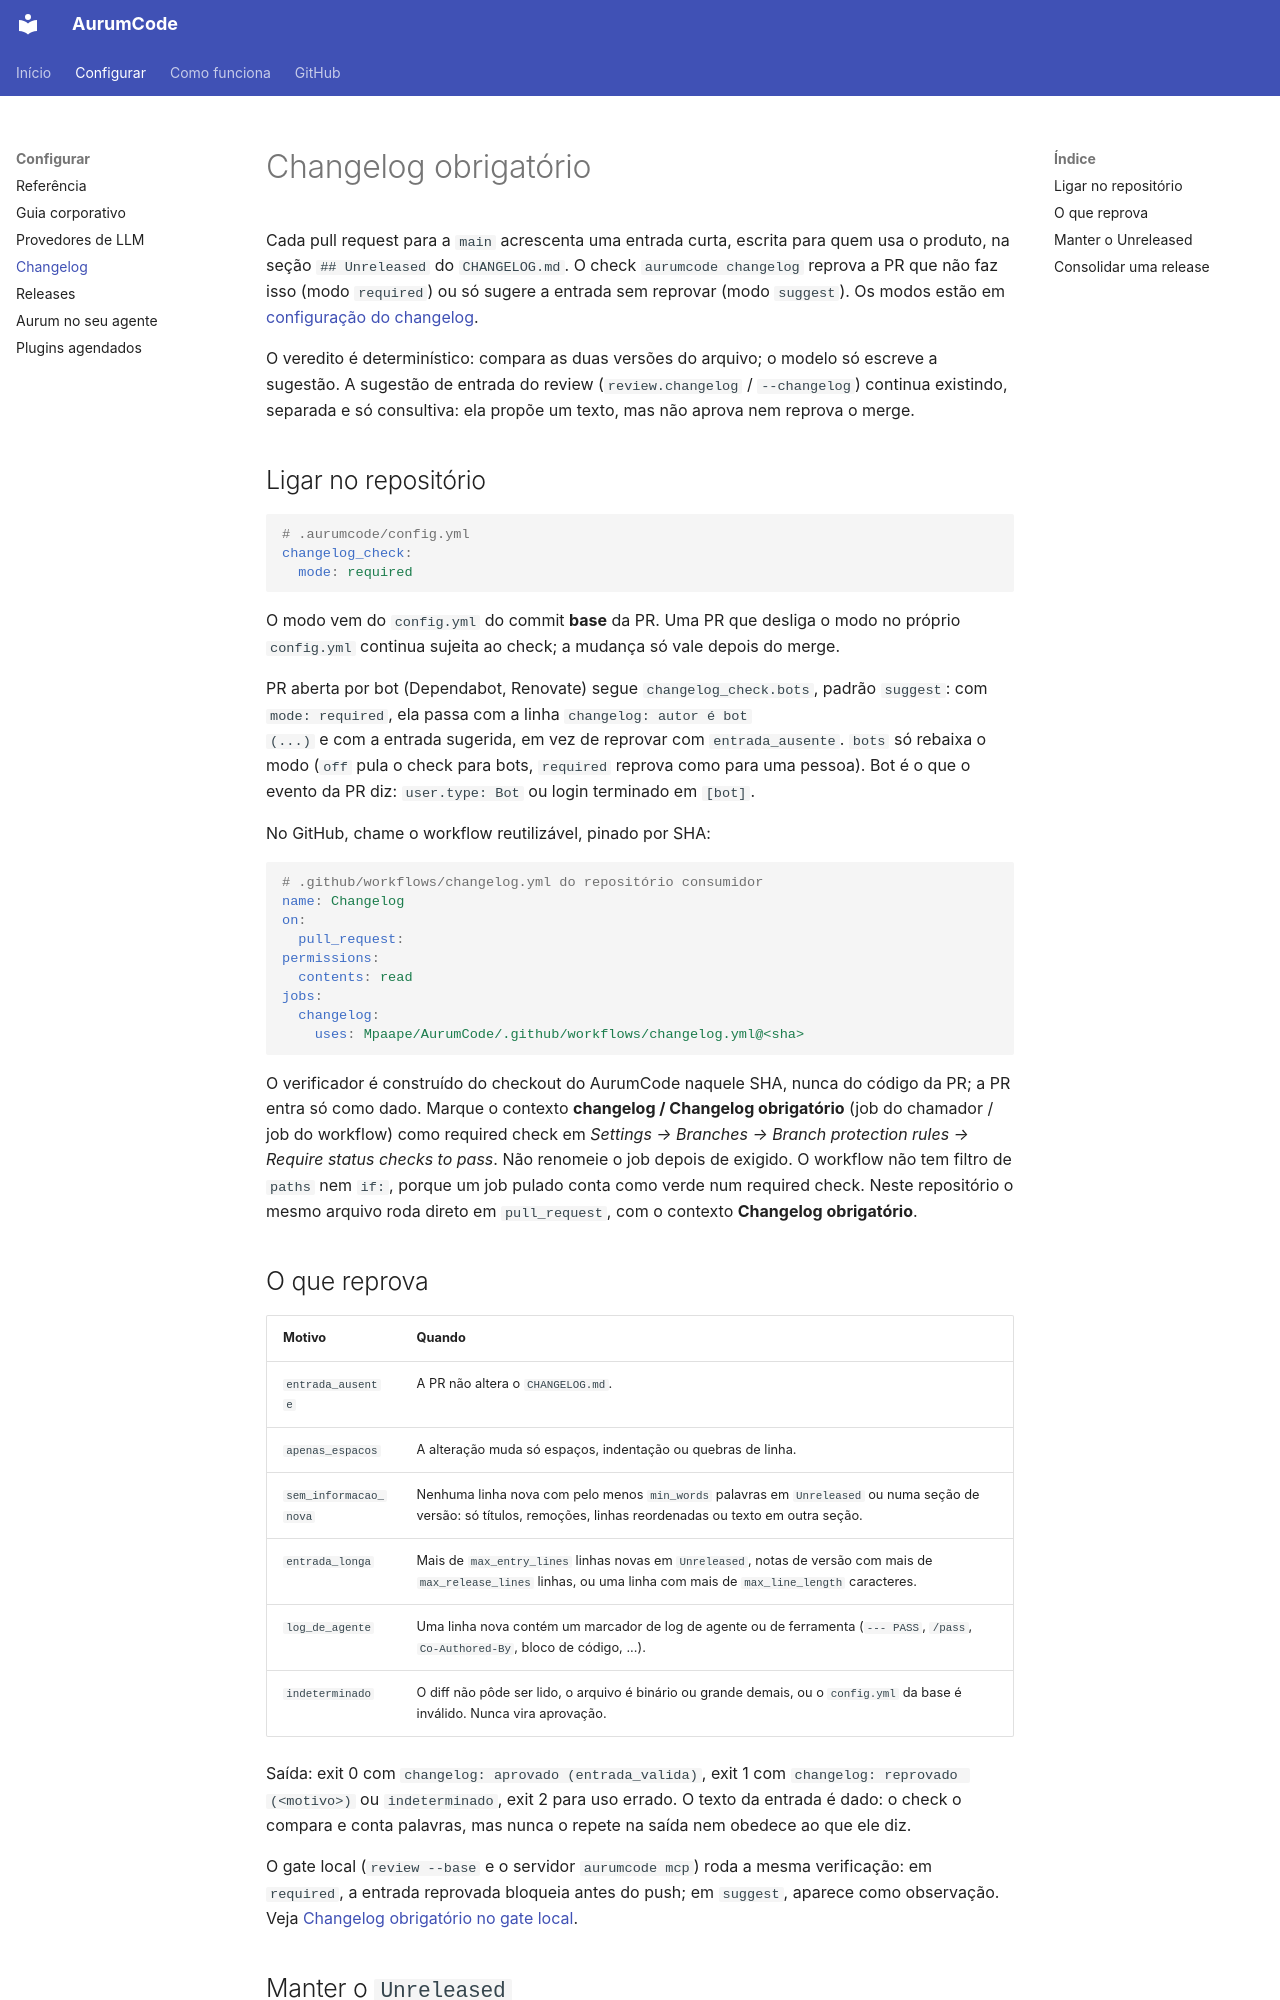

repository: Mpaape/AurumCode · page: changelog/index.html · generator: mkdocs

# Changelog obrigatório

Cada pull request para a `main` acrescenta uma entrada curta, escrita para
quem usa o produto, na seção `## Unreleased` do `CHANGELOG.md`. O check
`aurumcode changelog` reprova a PR que não faz isso (modo `required`) ou só
sugere a entrada sem reprovar (modo `suggest`). Os modos estão em
[configuração do changelog](configuration.md#changelog-obrigatorio-aur-509).

O veredito é determinístico: compara as duas versões do arquivo; o modelo só
escreve a sugestão. A sugestão de entrada do review (`review.changelog` / `--changelog`)
continua existindo, separada e só consultiva: ela propõe um texto, mas não
aprova nem reprova o merge.

## Ligar no repositório

```yaml
# .aurumcode/config.yml
changelog_check:
  mode: required
```

O modo vem do `config.yml` do commit **base** da PR. Uma PR que desliga o
modo no próprio `config.yml` continua sujeita ao check; a mudança só vale
depois do merge.

PR aberta por bot (Dependabot, Renovate) segue `changelog_check.bots`, padrão
`suggest`: com `mode: required`, ela passa com a linha `changelog: autor é bot
(...)` e com a entrada sugerida, em vez de reprovar com `entrada_ausente`.
`bots` só rebaixa o modo (`off` pula o check para bots, `required` reprova
como para uma pessoa). Bot é o que o evento da PR diz: `user.type: Bot` ou
login terminado em `[bot]`.

No GitHub, chame o workflow reutilizável, pinado por SHA:

```yaml
# .github/workflows/changelog.yml do repositório consumidor
name: Changelog
on:
  pull_request:
permissions:
  contents: read
jobs:
  changelog:
    uses: Mpaape/AurumCode/.github/workflows/changelog.yml@<sha>
```

O verificador é construído do checkout do AurumCode naquele SHA, nunca do
código da PR; a PR entra só como dado. Marque o contexto
**changelog / Changelog obrigatório** (job do chamador / job do workflow) como
required check em *Settings → Branches → Branch protection rules → Require
status checks to pass*. Não renomeie o job depois de exigido. O workflow não
tem filtro de `paths` nem `if:`, porque um job pulado conta como verde num
required check. Neste repositório o mesmo arquivo roda direto em
`pull_request`, com o contexto **Changelog obrigatório**.
